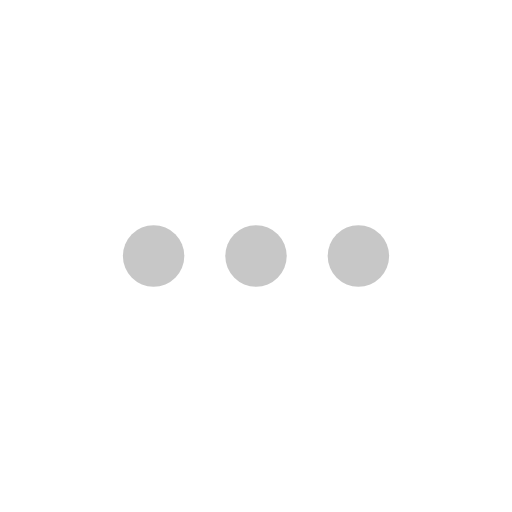
t = 0.00 s
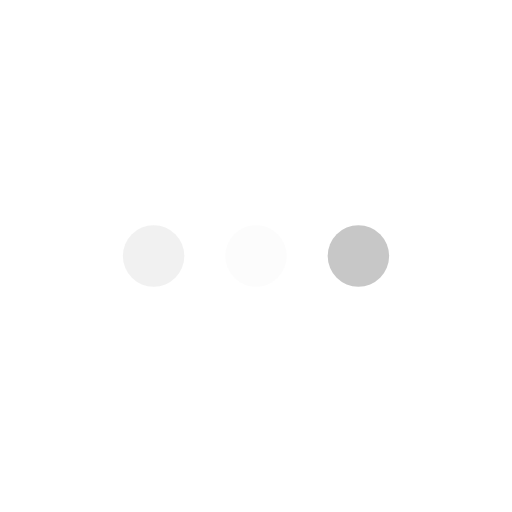
t = 0.23 s
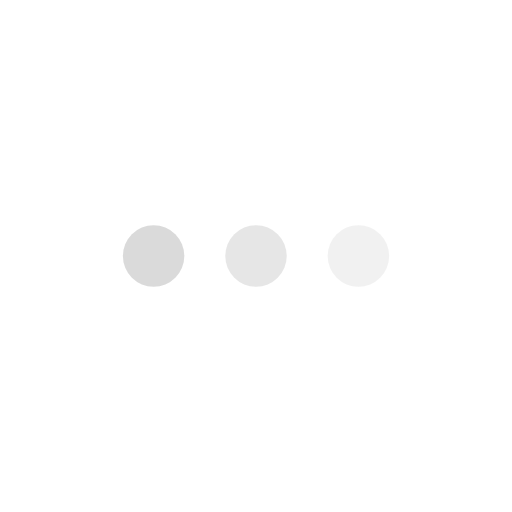
t = 0.43 s
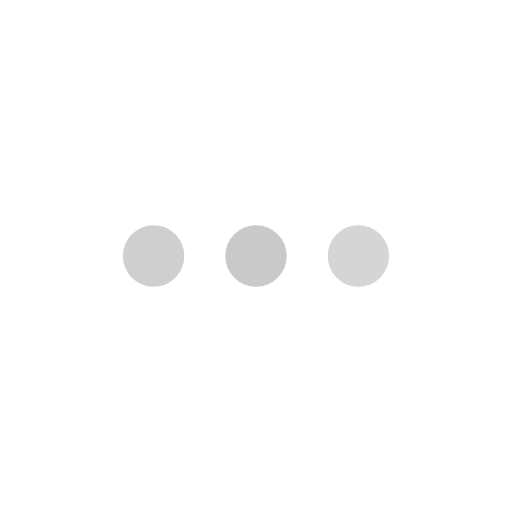
t = 0.68 s
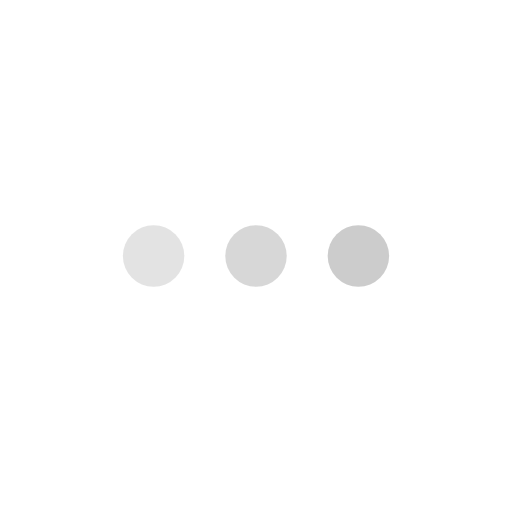
t = 0.85 s
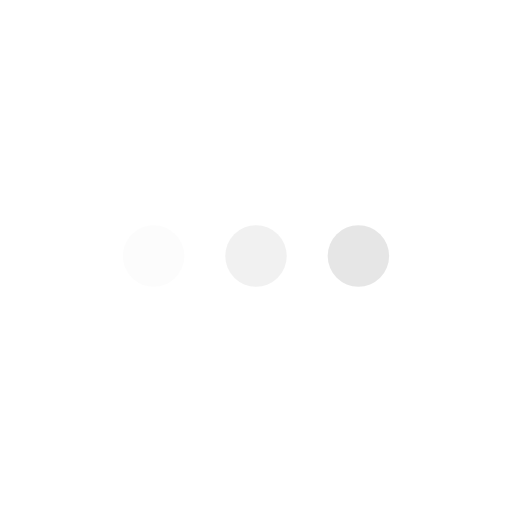
t = 1.08 s

The animated SVG that drew these frames (rendered in a browser with its animation timeline set to each time). Animation: 3 SMIL elements (animate=3); one cycle of 1.30 s, repeats indefinitely.

<svg version="1.1" id="L4" xmlns="http://www.w3.org/2000/svg" xmlns:xlink="http://www.w3.org/1999/xlink" x="0px" y="0px" height="60" viewBox="0 0 100 100" enable-background="new 0 0 0 0" xml:space="preserve">
<circle fill="#c7c7c7" stroke="none" cx="30" cy="50" r="6">
<animate attributeName="opacity" dur="1s" values="0;1;0" repeatCount="indefinite" begin="0.1"></animate>
</circle>
<circle fill="#c7c7c7" stroke="none" cx="50" cy="50" r="6">
<animate attributeName="opacity" dur="1s" values="0;1;0" repeatCount="indefinite" begin="0.2"></animate>
</circle>
<circle fill="#c7c7c7" stroke="none" cx="70" cy="50" r="6">
<animate attributeName="opacity" dur="1s" values="0;1;0" repeatCount="indefinite" begin="0.3"></animate>
</circle>
</svg>
